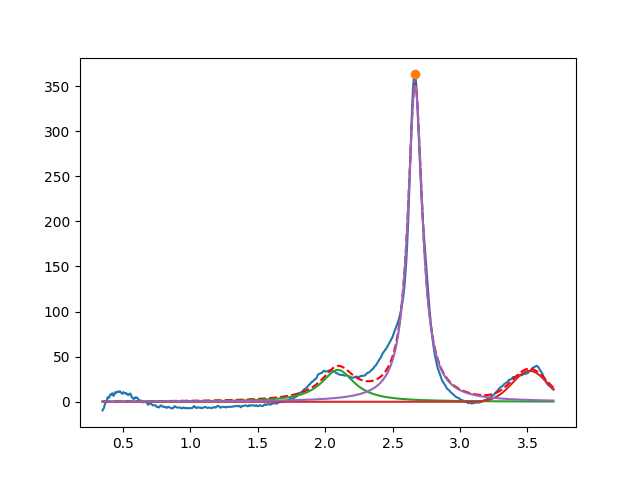

The file beside this chart, header and first rows:
2.094602139400867369e+00, 3.534832234417680041e+01, 2.999999999999999334e-01, 3.606498315274154690e-34
3.517804636557646081e+00, 3.427476852885897074e+01, 3.063560848063582864e-01, 9.999999999999998890e-01
2.667258584298978441e+00, 3.509854666542660766e+02, 1.302068422165096606e-01, 1.036396536892627621e-32
